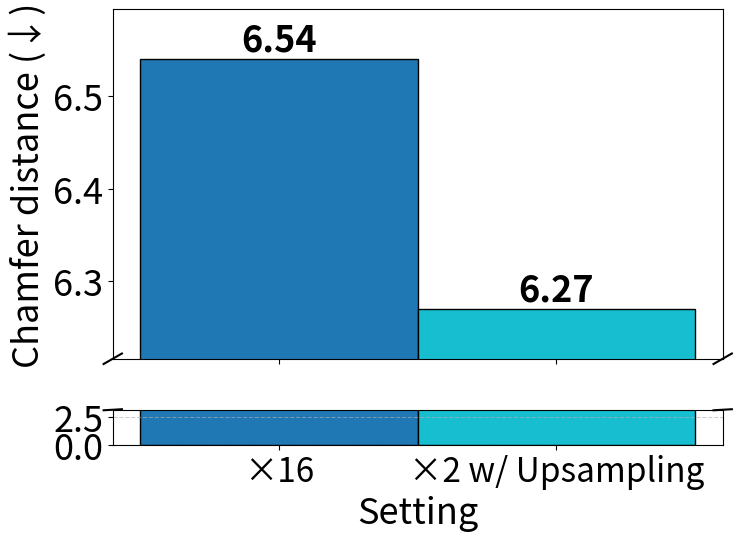

Source code (Python):
import matplotlib.pyplot as plt
import numpy as np

def plot_bar_chart(arr):
    x = range(len(arr))

    plt.figure(figsize=(6, 4))
    plt.bar(x, arr, color='skyblue')

    # 🔥 关键：缩放y轴范围
    min_val = min(arr)
    max_val = max(arr)
    margin = (max_val - min_val) * 0.2  # 留一点边界

    plt.ylim(min_val - margin, max_val + margin)

    plt.xticks(x)
    plt.title("Zoomed Bar Chart")

    for i, v in enumerate(arr):
        plt.text(i, v, f"{v:.3f}", ha='center', va='bottom')

    plt.show()

# plot_bar_chart([6.54, 6.48])


def borken_bar(label, value, x_label, y_label, font_size=26):


    plt.figure(figsize=(8, 6), dpi=300)
    plt.rc('font', size=font_size)
    plt.rc('axes', titlesize=font_size, labelsize=font_size)
    plt.rc('xtick', labelsize=font_size)
    plt.rc('ytick', labelsize=font_size)
    x = np.arange(len(label))

    # 每个柱使用不同颜色
    colors = plt.cm.tab10(np.linspace(0, 1, len(value)))  # 从 colormap 自动生成多色

    # 创建上下两个子图
    fig, (ax_top, ax_bottom) = plt.subplots(2, 1, sharex=True, figsize=(8, 6),
                                            gridspec_kw={'height_ratios': [10, 1]})

    # 上部分：放大细节
    bars = ax_top.bar(x, value, color=colors, edgecolor='black', width=1)
    min_val = min(value)
    max_val = max(value)
    margin = (max_val - min_val) * 0.2  # 留一点边界

    ax_top.set_ylim(min_val - margin, max_val + margin)
    # ax_top.set_ylim(90.5, 92.1)
    ax_top.set_ylabel(y_label, fontsize=font_size)

    # 下部分：整体视角
    ax_bottom.bar(x, value, color=colors, edgecolor='black', width=1)
    ax_bottom.set_ylim(0, min_val/2)
    ax_bottom.set_xlabel(x_label, fontsize=font_size)

    # 🔹 添加断口标志（小斜线）
    d = .015  # 断口尺寸
    kwargs = dict(transform=ax_top.transAxes, color='k', clip_on=False)
    ax_top.plot((-d, +d), (-d, +d), **kwargs)  # 左侧斜线
    ax_top.plot((1 - d, 1 + d), (-d, +d), **kwargs)  # 右侧斜线
    kwargs.update(transform=ax_bottom.transAxes)
    ax_bottom.plot((-d, +d), (1 - d, 1 + d), **kwargs)
    ax_bottom.plot((1 - d, 1 + d), (1 - d, 1 + d), **kwargs)

    for bar in bars:
        h = bar.get_height()
        # if h > 10:
        ax_top.text(
            bar.get_x() + bar.get_width() / 2, h,
            f"{h:.2f}", ha='center', va='bottom', fontsize=font_size, fontweight='bold'
        )

    # 美化
    plt.xticks(x, label, fontsize=font_size-2)
    ax_bottom.grid(axis='y', linestyle='--', alpha=0.6)
    plt.tight_layout()
    plt.show()

models = ['×16', '×2 w/ Upsampling']

# 两种评判方法的数值（你可以换成你的两行 8 列数据）
method_a = [6.54, 6.27]
borken_bar(models, method_a, 'Setting', 'Chamfer distance (↓)')
